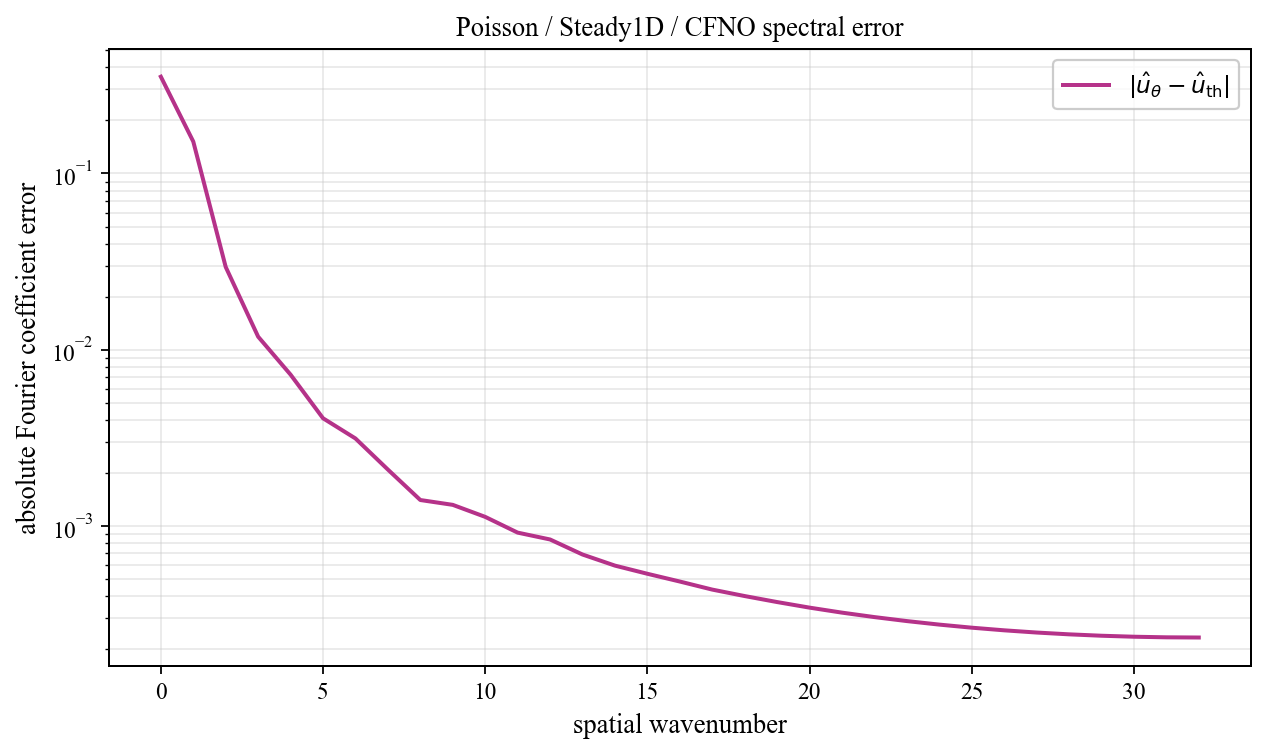

Values plotted in this chart, from the file beside it:
spatial_wavenumber, prediction_magnitude, theory_magnitude, absolute_coefficient_error
0, 0.09635, 0.4506, 0.3542
1, 0.2354, 0.3667, 0.1517
2, 0.3077, 0.3137, 0.02946
3, 0.01414, 0.02118, 0.01185
4, 0.01077, 0.01217, 0.007212
5, 0.008454, 0.008508, 0.00408
6, 0.005733, 0.006543, 0.003133
7, 0.004366, 0.005331, 0.002086
8, 0.003777, 0.004515, 0.001401
9, 0.00319, 0.00393, 0.001315
10, 0.002943, 0.003492, 0.001124
11, 0.00264, 0.003152, 0.0009152
12, 0.002369, 0.002881, 0.0008367
13, 0.002237, 0.002662, 0.0006875
14, 0.002089, 0.00248, 0.0005946
15, 0.001959, 0.002328, 0.0005344
16, 0.001854, 0.0022, 0.0004829
17, 0.001765, 0.002091, 0.0004346
18, 0.001685, 0.001997, 0.0003994
19, 0.001618, 0.001916, 0.0003693
20, 0.00156, 0.001846, 0.0003433
21, 0.00151, 0.001786, 0.0003216
22, 0.001467, 0.001734, 0.0003034
23, 0.001429, 0.001689, 0.000288
24, 0.001397, 0.001651, 0.000275
25, 0.00137, 0.001618, 0.0002642
26, 0.001347, 0.001591, 0.0002552
27, 0.001328, 0.001568, 0.0002479
28, 0.001313, 0.00155, 0.0002422
29, 0.001301, 0.001536, 0.0002378
30, 0.001293, 0.001526, 0.0002347
31, 0.001288, 0.001521, 0.0002329
32, 0.001286, 0.001519, 0.0002323
